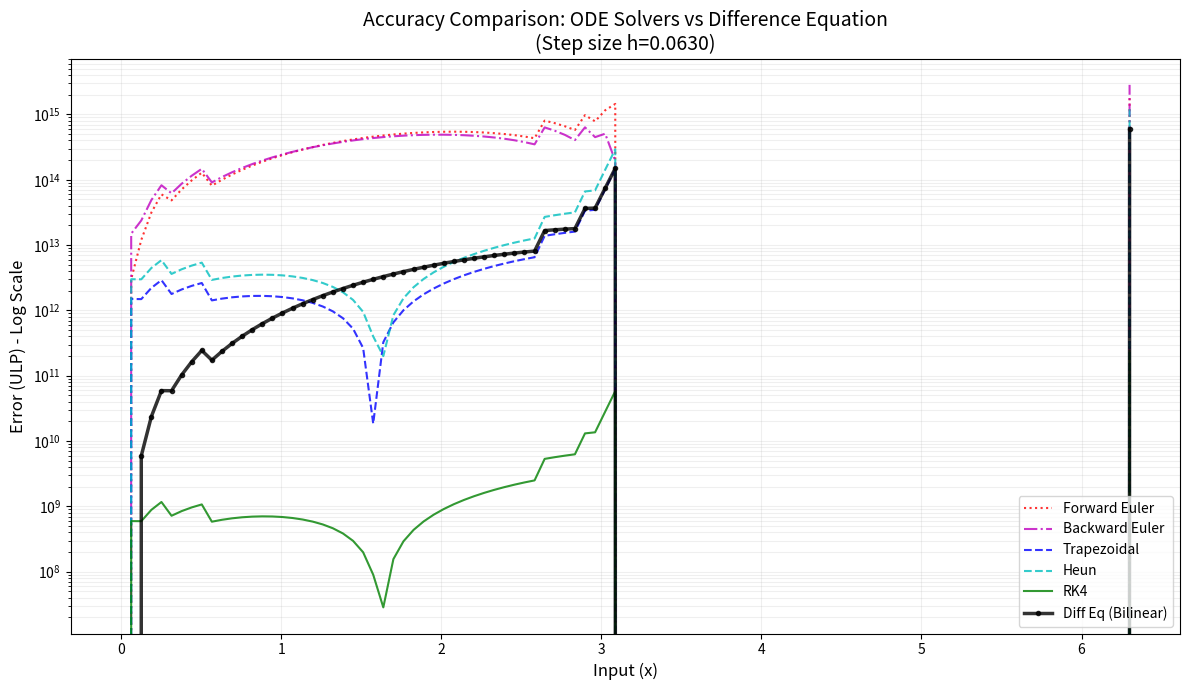

Reproduce this figure in Python. (Note: this script raises an exception after producing the figure.)
import numpy as np
import mpmath as mp
import pandas as pd
import matplotlib.pyplot as plt

mp.mp.dps = 50
N = 100
END = 6.3

def get_err(est, ref):
    ref = float(ref)
    eps = np.spacing(ref) if ref != 0 else np.nextafter(0.0, 1.0)
    diff = abs(est - ref)
    return 0.0 if diff == 0 else diff / eps

def eu(f, t, y, h, n):
    t, y = t, np.array(y, dtype=np.float64)
    ts, ys = [t], [y]
    for _ in range(n):
        y = y + h * f(t, y)
        t += h
        ts.append(t)
        ys.append(y)
    return np.array(ts), np.array(ys)

def he(f, t, y, h, n):
    t, y = t, np.array(y, dtype=np.float64)
    ts, ys = [t], [y]
    for _ in range(n):
        k1 = f(t, y)
        k2 = f(t + h, y + h * k1)
        y = y + (h / 2.0) * (k1 + k2)
        t += h
        ts.append(t)
        ys.append(y)
    return np.array(ts), np.array(ys)

def rk(f, t, y, h, n):
    t, y = t, np.array(y, dtype=np.float64)
    ts, ys = [t], [y]
    for _ in range(n):
        k1 = f(t, y)
        k2 = f(t + h/2, y + h*k1/2)
        k3 = f(t + h/2, y + h*k2/2)
        k4 = f(t + h, y + h*k3)
        y = y + (h / 6.0) * (k1 + 2*k2 + 2*k3 + k4)
        t += h
        ts.append(t)
        ys.append(y)
    return np.array(ts), np.array(ys)

def be(A, t, y, h, n):
    I = np.eye(len(y))
    M = np.linalg.inv(I - h * A)
    t, y = t, np.array(y, dtype=np.float64)
    ts, ys = [t], [y]
    for _ in range(n):
        y = M @ y
        t += h
        ts.append(t)
        ys.append(y)
    return np.array(ts), np.array(ys)

def tr(A, t, y, h, n):
    I = np.eye(len(y))
    M = np.linalg.inv(I - h/2 * A) @ (I + h/2 * A)
    t, y = t, np.array(y, dtype=np.float64)
    ts, ys = [t], [y]
    for _ in range(n):
        y = M @ y
        t += h
        ts.append(t)
        ys.append(y)
    return np.array(ts), np.array(ys)

def bi(t, y, h, n):
    den = 4.0 + h**2
    c1 = (8.0 - 2.0 * h**2) / den
    ts, vals = [t], np.zeros((n + 1, 2))
    vals[0, 0] = y[0]
    t_next = t + h
    vals[1, 0] = float(mp.sin(t_next))
    ts.append(t_next)
    
    for i in range(2, n + 1):
        t_now = t + i * h
        vals[i, 0] = c1 * vals[i-1, 0] - vals[i-2, 0]
        ts.append(t_now)
    return np.array(ts), vals

A = np.array([[0.0, 1.0], [-1.0, 0.0]])
def func(t, y): return A @ y

t0, y0 = 0.0, [0.0, 1.0]
h = (END - t0) / N

print(f"h={h:.5f}")
data_stats = []
res = {
    'Forward Euler': eu(func, t0, y0, h, N),
    'Backward Euler': be(A, t0, y0, h, N),
    'Trapezoidal': tr(A, t0, y0, h, N),
    'Heun': he(func, t0, y0, h, N),
    'RK4': rk(func, t0, y0, h, N),
    'Diff Eq (Bilinear)': bi(t0, y0, h, N)
}

plt.figure(figsize=(12, 7))
cols = {
    'Forward Euler': 'r:',
    'Backward Euler': 'm-.',
    'Trapezoidal': 'b--',
    'Heun': 'c--',
    'RK4': 'g-',
    'Diff Eq (Bilinear)': 'k.-'
}

for k, (ts, ys) in res.items():
    errs = []
    sin_v = ys[:, 0]
    max_e = 0
    sse = 0
    for i, t in enumerate(ts):
        e = get_err(sin_v[i], mp.sin(t))
        errs.append(e)
        max_e = max(max_e, e)
        sse += (sin_v[i] - float(mp.sin(t)))**2

    rmse = np.sqrt(sse / len(ts))
    data_stats.append({
        'Algorithm': k,
        'Max Error (ULP)': max_e,
        'RMS Error': rmse
    })
    lw = 2.5 if k == 'Diff Eq (Bilinear)' else 1.5
    plt.plot(ts, errs, cols.get(k, '-'), label=k, lw=lw, alpha=0.8)

plt.yscale('log')
plt.title(f'Accuracy Comparison: ODE Solvers vs Difference Equation\n(Step size h={h:.4f})', fontsize=14)
plt.xlabel('Input (x)', fontsize=12)
plt.ylabel('Error (ULP) - Log Scale', fontsize=12)
plt.grid(True, which="both", ls="-", alpha=0.2)
plt.legend(fontsize=10)
plt.tight_layout()

plt.savefig('../figs/analysis.png', dpi=300)
print("Plot saved")
df = pd.DataFrame(data_stats).sort_values('Max Error (ULP)')
print("\nAccuracy Statistics:")
print(df.to_string(index=False))

plt.show()
